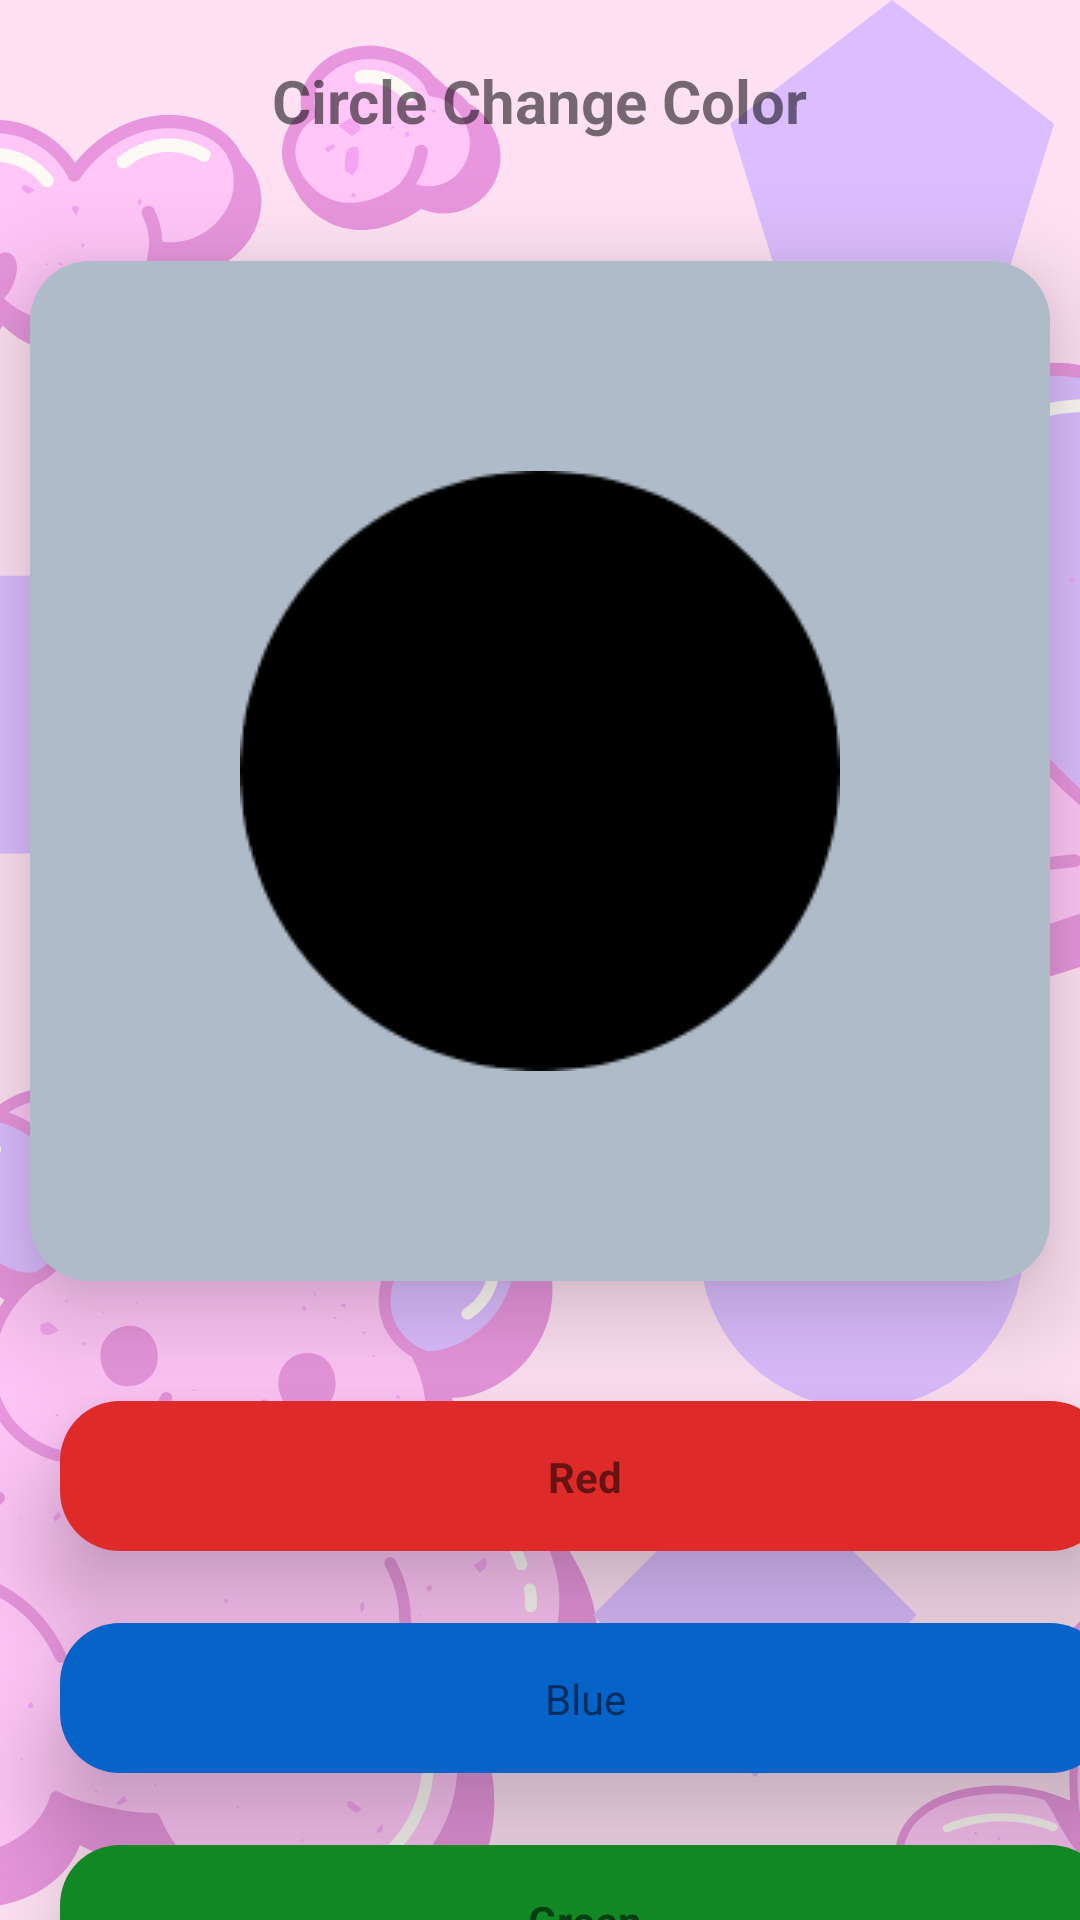

Produce the Android XML layout that renders to this screen, including the resource entries it uses.
<!-- AndroidManifest.xml: application theme Theme.KINDER -->
<!-- res/layout/activity_circle_color.xml -->
<?xml version="1.0" encoding="utf-8"?>
<androidx.constraintlayout.widget.ConstraintLayout xmlns:android="http://schemas.android.com/apk/res/android"
    xmlns:app="http://schemas.android.com/apk/res-auto"
    xmlns:tools="http://schemas.android.com/tools"
    android:layout_width="match_parent"
    android:layout_height="match_parent"
    android:background="@drawable/bg">

    <TextView
        android:id="@+id/textView"
        android:layout_width="wrap_content"
        android:layout_height="wrap_content"
        android:layout_marginTop="20dp"
        android:text="Circle Change Color"
        android:textSize="20sp"
        android:textStyle="bold"
        app:layout_constraintEnd_toEndOf="parent"
        app:layout_constraintStart_toStartOf="parent"
        app:layout_constraintTop_toTopOf="parent" />

    <androidx.constraintlayout.widget.ConstraintLayout
        android:id="@+id/constraintLayout5"
        android:layout_width="340dp"
        android:layout_height="340dp"
        android:layout_marginTop="40dp"
        android:background="@drawable/ground_shape"
        app:layout_constraintEnd_toEndOf="parent"
        android:elevation="20dp"
        app:layout_constraintStart_toStartOf="parent"
        app:layout_constraintTop_toBottomOf="@+id/textView">

        <ImageView
            android:id="@+id/square_color"
            android:layout_width="wrap_content"
            android:layout_height="wrap_content"
            app:layout_constraintBottom_toBottomOf="parent"
            app:layout_constraintEnd_toEndOf="parent"
            app:layout_constraintStart_toStartOf="parent"
            app:layout_constraintTop_toTopOf="parent"
            app:srcCompat="@drawable/circle" />
    </androidx.constraintlayout.widget.ConstraintLayout>

    <androidx.constraintlayout.widget.ConstraintLayout
        android:id="@+id/square_red_btn"
        android:layout_width="350dp"
        android:layout_height="50dp"
        android:layout_marginStart="20dp"
        android:background="@drawable/click_red"
        android:layout_marginTop="40dp"
        android:elevation="20dp"
        app:layout_constraintStart_toStartOf="parent"
        app:layout_constraintTop_toBottomOf="@+id/constraintLayout5">

        <TextView
            android:id="@+id/textView2"
            android:layout_width="wrap_content"
            android:layout_height="wrap_content"
            android:text="Red"
            android:textStyle="bold"
            app:layout_constraintBottom_toBottomOf="parent"
            app:layout_constraintEnd_toEndOf="parent"
            app:layout_constraintStart_toStartOf="parent"
            app:layout_constraintTop_toTopOf="parent" />
    </androidx.constraintlayout.widget.ConstraintLayout>

    <androidx.constraintlayout.widget.ConstraintLayout
        android:id="@+id/square_blue_btn"
        android:layout_width="350dp"
        android:layout_height="50dp"
        android:layout_marginStart="20dp"
        android:layout_marginTop="24dp"
        android:elevation="20dp"
        android:background="@drawable/click_blue"
        app:layout_constraintStart_toStartOf="parent"
        app:layout_constraintTop_toBottomOf="@+id/square_red_btn">

        <TextView
            android:id="@+id/textView12"
            android:layout_width="wrap_content"
            android:layout_height="wrap_content"
            android:text="Blue"
            app:layout_constraintBottom_toBottomOf="parent"
            app:layout_constraintEnd_toEndOf="parent"
            app:layout_constraintStart_toStartOf="parent"
            app:layout_constraintTop_toTopOf="parent" />
    </androidx.constraintlayout.widget.ConstraintLayout>

    <androidx.constraintlayout.widget.ConstraintLayout
        android:id="@+id/square_green_btn"
        android:layout_width="350dp"
        android:layout_height="50dp"
        android:layout_marginStart="20dp"
        android:layout_marginTop="24dp"
        android:background="@drawable/click_green"
        android:elevation="20dp"
        app:layout_constraintStart_toStartOf="parent"
        app:layout_constraintTop_toBottomOf="@+id/square_blue_btn">

        <TextView
            android:id="@+id/textView13"
            android:layout_width="wrap_content"
            android:layout_height="wrap_content"
            android:text="Green"
            android:textStyle="bold"
            app:layout_constraintBottom_toBottomOf="parent"
            app:layout_constraintEnd_toEndOf="parent"
            app:layout_constraintStart_toStartOf="parent"
            app:layout_constraintTop_toTopOf="parent" />
    </androidx.constraintlayout.widget.ConstraintLayout>


</androidx.constraintlayout.widget.ConstraintLayout>
<!-- resources referenced by this layout -->
<resources>
  <!-- drawable bg: png bitmap (drawable, 142592 bytes) -->
  <!-- drawable circle: png bitmap (drawable, 4192 bytes) -->
  <!-- drawable click_blue (drawable) -->
  <?xml version="1.0" encoding="utf-8"?>
  <selector xmlns:android="http://schemas.android.com/apk/res/android">
      <item android:drawable="@drawable/ground_shape" android:state_pressed="true"/>
      <item android:drawable="@drawable/color_blue_shape"/>
  </selector>
  <!-- drawable click_green (drawable) -->
  <?xml version="1.0" encoding="utf-8"?>
  <selector xmlns:android="http://schemas.android.com/apk/res/android">
      <item android:drawable="@drawable/ground_shape" android:state_pressed="true"/>
      <item android:drawable="@drawable/color_green_shape"/>
  </selector>
  <!-- drawable click_red (drawable) -->
  <?xml version="1.0" encoding="utf-8"?>
  <selector xmlns:android="http://schemas.android.com/apk/res/android">
      <item android:drawable="@drawable/ground_shape" android:state_pressed="true"/>
      <item android:drawable="@drawable/color_red_shape"/>
  </selector>
  <!-- drawable ground_shape (drawable) -->
  <?xml version="1.0" encoding="utf-8"?>
  <shape xmlns:android="http://schemas.android.com/apk/res/android"
      android:shape="rectangle">
      <corners android:radius="20dp"/>
      <solid android:color="#AFBBC8"/>
  </shape>
  <style name="Theme.KINDER" parent="Theme.MaterialComponents.DayNight.NoActionBar">
          
          <item name="colorPrimary">@color/purple_500</item>
          <item name="colorPrimaryVariant">@color/purple_700</item>
          <item name="colorOnPrimary">@color/white</item>
          
          <item name="colorSecondary">@color/teal_200</item>
          <item name="colorSecondaryVariant">@color/teal_700</item>
          <item name="colorOnSecondary">@color/black</item>
          
          <item name="android:statusBarColor">?attr/colorPrimaryVariant</item>
          
      </style>
  <!-- drawable color_blue_shape (drawable) -->
  <?xml version="1.0" encoding="utf-8"?>
  <shape xmlns:android="http://schemas.android.com/apk/res/android"
      android:shape="rectangle">
      <corners android:radius="20dp"/>
      <solid android:color="#0663C8"/>
  </shape>
  <!-- drawable color_green_shape (drawable) -->
  <?xml version="1.0" encoding="utf-8"?>
  <shape xmlns:android="http://schemas.android.com/apk/res/android"
      android:shape="rectangle">
      <corners android:radius="20dp"/>
      <solid android:color="#128825"/>
  
  </shape>
  <!-- drawable color_red_shape (drawable) -->
  <?xml version="1.0" encoding="utf-8"?>
  <shape xmlns:android="http://schemas.android.com/apk/res/android"
      android:shape="rectangle">
      <corners android:radius="20dp"/>
      <solid android:color="#DF2A2A"/>
  
  </shape>
  <!-- not gathered from this repository: default colours our renderer supplied (Android Studio template values) -->
  <color name="purple_500">#FF6200EE</color>
  <color name="purple_700">#FF3700B3</color>
  <color name="teal_200">#FF03DAC5</color>
  <color name="teal_700">#FF018786</color>
  <color name="black">#FF000000</color>
  <color name="white">#FFFFFFFF</color>
</resources>
